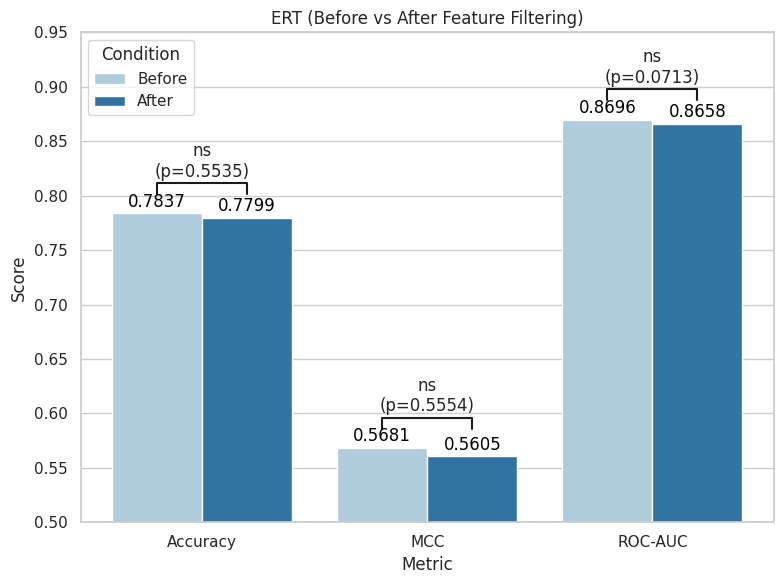

This figure's Python source: (Note: this script raises an exception after producing the figure.)
import matplotlib.pyplot as plt
import seaborn as sns
import pandas as pd


metrics = ['Accuracy', 'MCC', 'ROC-AUC']
before = [0.7837, 0.5681, 0.8696]
after = [0.7799, 0.5605, 0.8658]
p_values = [0.5535, 0.5554, 0.0713]


def get_significance(p):
    if p < 0.001:
        return '***'
    elif p < 0.01:
        return '**'
    elif p < 0.05:
        return '*'
    else:
        return 'ns'


data = pd.DataFrame({
    'Metric': metrics * 2,
    'Score': before + after,
    'Condition': ['Before'] * 3 + ['After'] * 3
})


sns.set(style="whitegrid")
plt.figure(figsize=(8, 6))
ax = sns.barplot(data=data, x='Metric', y='Score', hue='Condition', palette='Paired')


for container in ax.containers:
    ax.bar_label(container, fmt='%.4f', label_type='edge', padding=2, fontsize=12, color='black')


for i, p in enumerate(p_values):
    x1, x2 = i - 0.2, i + 0.2
    y, h = max(before[i], after[i]) + 0.018, 0.01
    sig = get_significance(p)
    plt.plot([x1, x1, x2, x2], [y, y + h, y + h, y], lw=1.5, c='k')
    plt.text((x1 + x2) / 2, y + h + 0.002,
        f'{sig}\n(p={p:.4f})',
        ha='center', va='bottom', fontsize=12)

plt.ylim(0.5, 0.95)
plt.title('ERT (Before vs After Feature Filtering)')
plt.tight_layout()
plt.savefig("C:/Users/LG_LAB/Desktop/SSCPP/Method4/compare no_filter/boxplot/ERT_filtering_comparison_10fold.png", dpi=300)
plt.show()
